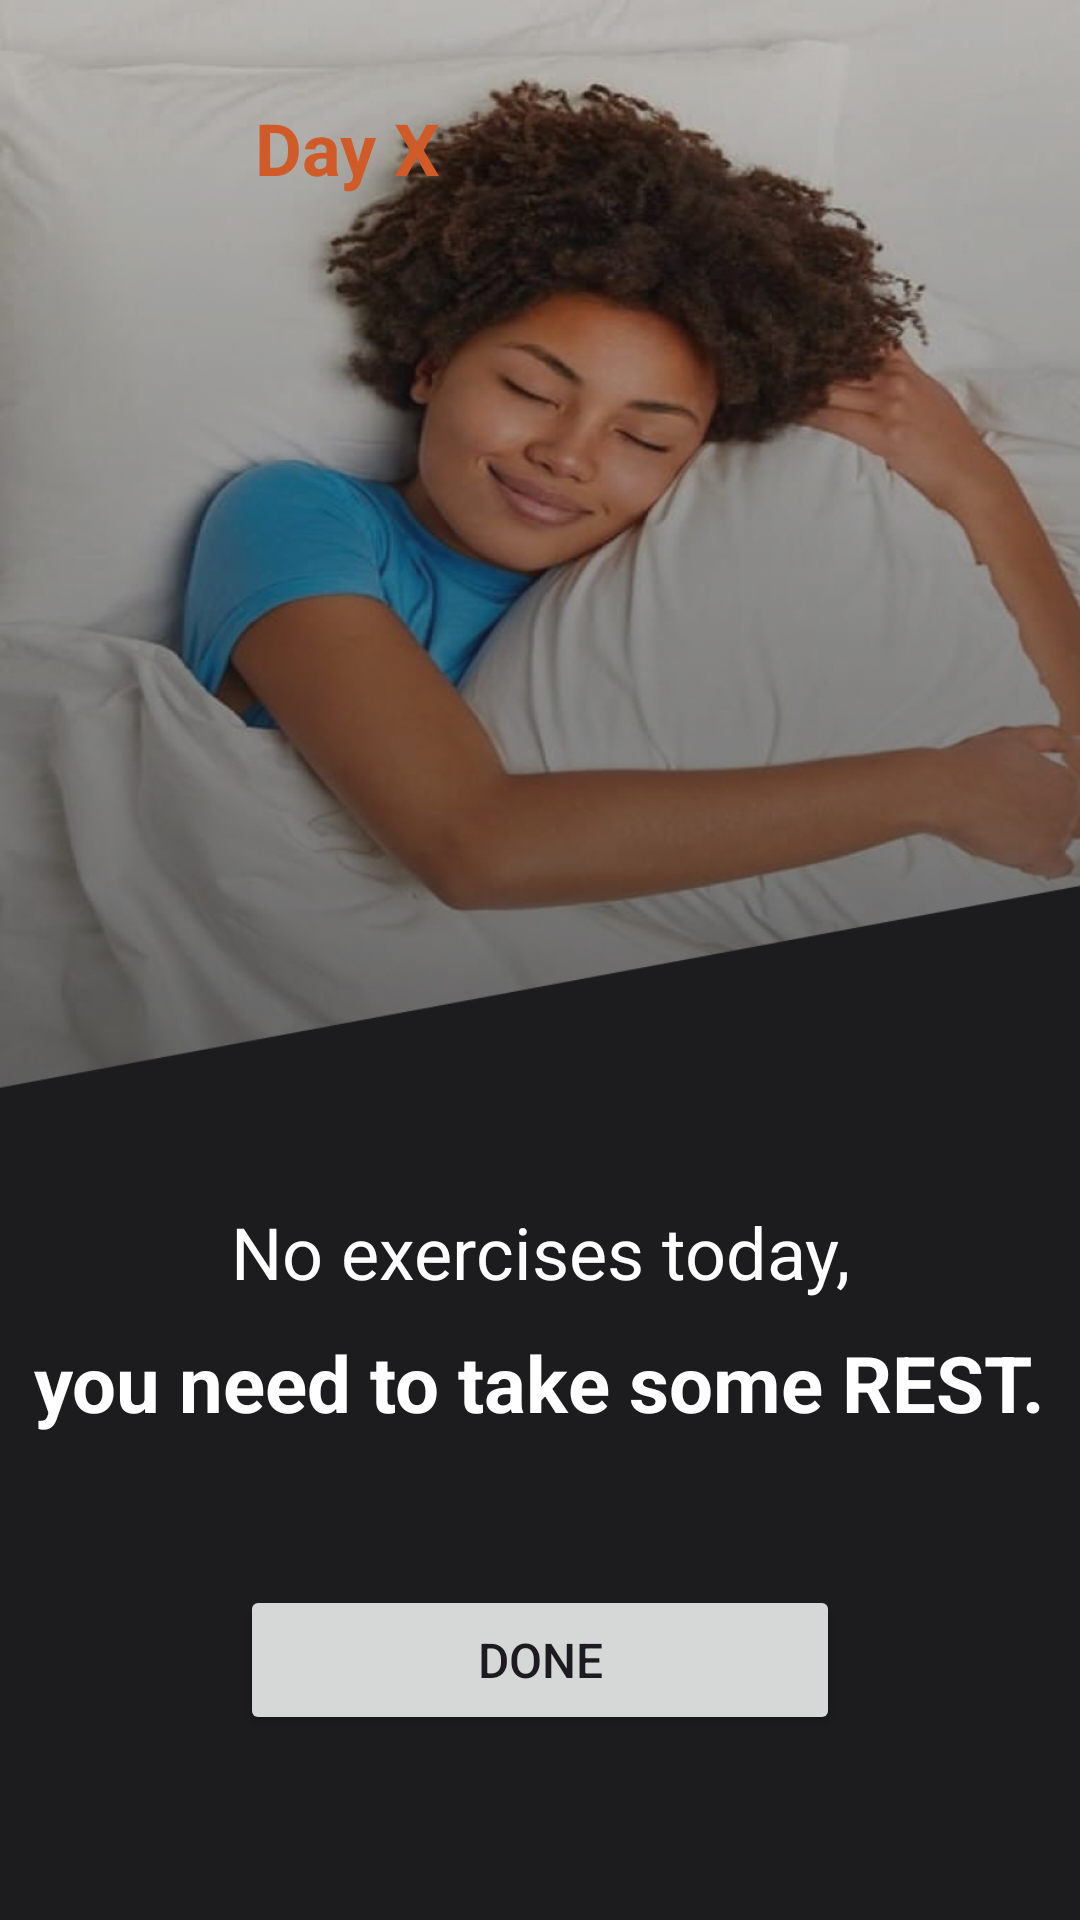

The Android layout XML behind this screen, and the referenced resources:
<!-- AndroidManifest.xml: application theme Theme.FitLifePro -->
<!-- res/layout/activity_rest_day.xml -->
<?xml version="1.0" encoding="utf-8"?>
<androidx.constraintlayout.widget.ConstraintLayout xmlns:android="http://schemas.android.com/apk/res/android"
    xmlns:app="http://schemas.android.com/apk/res-auto"
    xmlns:tools="http://schemas.android.com/tools"
    android:layout_width="match_parent"
    android:layout_height="match_parent"
    android:background="@drawable/rest_day"
    tools:context=".RestDayActivity">

    <ImageView
        android:id="@+id/imgViewBackToExerciseList"
        android:layout_width="40dp"
        android:layout_height="40dp"
        android:layout_marginTop="30dp"
        app:layout_constraintEnd_toEndOf="parent"
        app:layout_constraintHorizontal_bias="0.06"
        app:layout_constraintStart_toStartOf="parent"
        app:layout_constraintTop_toTopOf="parent"
        app:srcCompat="@drawable/btn_arrow" />

    <TextView
        android:id="@+id/txtViewDayX"
        android:layout_width="wrap_content"
        android:layout_height="wrap_content"
        android:layout_marginStart="85dp"
        android:layout_marginTop="33dp"
        android:fontFamily="sans-serif"
        android:text="Day X"
        android:textColor="@color/orange"
        android:textSize="24sp"
        android:textStyle="normal|bold"
        app:layout_constraintEnd_toEndOf="parent"
        app:layout_constraintHorizontal_bias="0.0"
        app:layout_constraintStart_toStartOf="parent"
        app:layout_constraintTop_toTopOf="parent" />

    <TextView
        android:id="@+id/txtViewRestDay_1"
        android:layout_width="wrap_content"
        android:layout_height="wrap_content"
        android:text="@string/txtRestDay_1"
        android:textColor="@color/white"
        android:textSize="24sp"
        app:layout_constraintBottom_toBottomOf="parent"
        app:layout_constraintEnd_toEndOf="parent"
        app:layout_constraintStart_toStartOf="parent"
        app:layout_constraintTop_toTopOf="parent"
        app:layout_constraintVertical_bias="0.65999997" />

    <TextView
        android:id="@+id/txtViewRestDay_2"
        android:layout_width="wrap_content"
        android:layout_height="wrap_content"
        android:layout_marginTop="10dp"
        android:text="@string/txtRestDay_2"
        android:textColor="@color/white"
        android:textSize="26sp"
        android:textStyle="bold"
        app:layout_constraintBottom_toBottomOf="parent"
        app:layout_constraintEnd_toEndOf="parent"
        app:layout_constraintStart_toStartOf="parent"
        app:layout_constraintTop_toBottomOf="@+id/txtViewRestDay_1"
        app:layout_constraintVertical_bias="0.0" />

    <Button
        android:id="@+id/btnDone"
        android:layout_width="200dp"
        android:layout_height="50dp"
        android:layout_marginTop="50dp"
        android:text="@string/txtDone"
        android:textSize="16sp"
        app:layout_constraintBottom_toBottomOf="parent"
        app:layout_constraintEnd_toEndOf="parent"
        app:layout_constraintStart_toStartOf="parent"
        app:layout_constraintTop_toBottomOf="@+id/txtViewRestDay_2"
        app:layout_constraintVertical_bias="0.0" />
</androidx.constraintlayout.widget.ConstraintLayout>
<!-- resources referenced by this layout -->
<resources>
  <color name="orange">#D05B28</color>
  <color name="white">#FFFFFFFF</color>
  <!-- drawable rest_day: jpg bitmap (drawable, 298589 bytes) -->
  <string name="txtDone">Done</string>
  <string name="txtRestDay_1">No exercises today,</string>
  <string name="txtRestDay_2">you need to take some REST.</string>
  <style name="Theme.FitLifePro" parent="Base.Theme.FitLifePro" />
  <style name="Base.Theme.FitLifePro" parent="Theme.Material3.DayNight.NoActionBar">
          
          <item name="colorPrimary">@color/orange</item>
          <item name="colorPrimaryVariant">@color/orange</item>
          <item name="colorOnPrimary">@color/white</item>
          
          <item name="colorSecondary">@color/orange</item>
          <item name="colorSecondaryVariant">@color/teal_700</item>
          <item name="colorOnSecondary">@color/black</item>
          
          <item name="android:statusBarColor">?attr/colorPrimaryVariant</item>
          
      </style>
  <color name="teal_700">#FF018786</color>
  <color name="black">#FF000000</color>
</resources>
